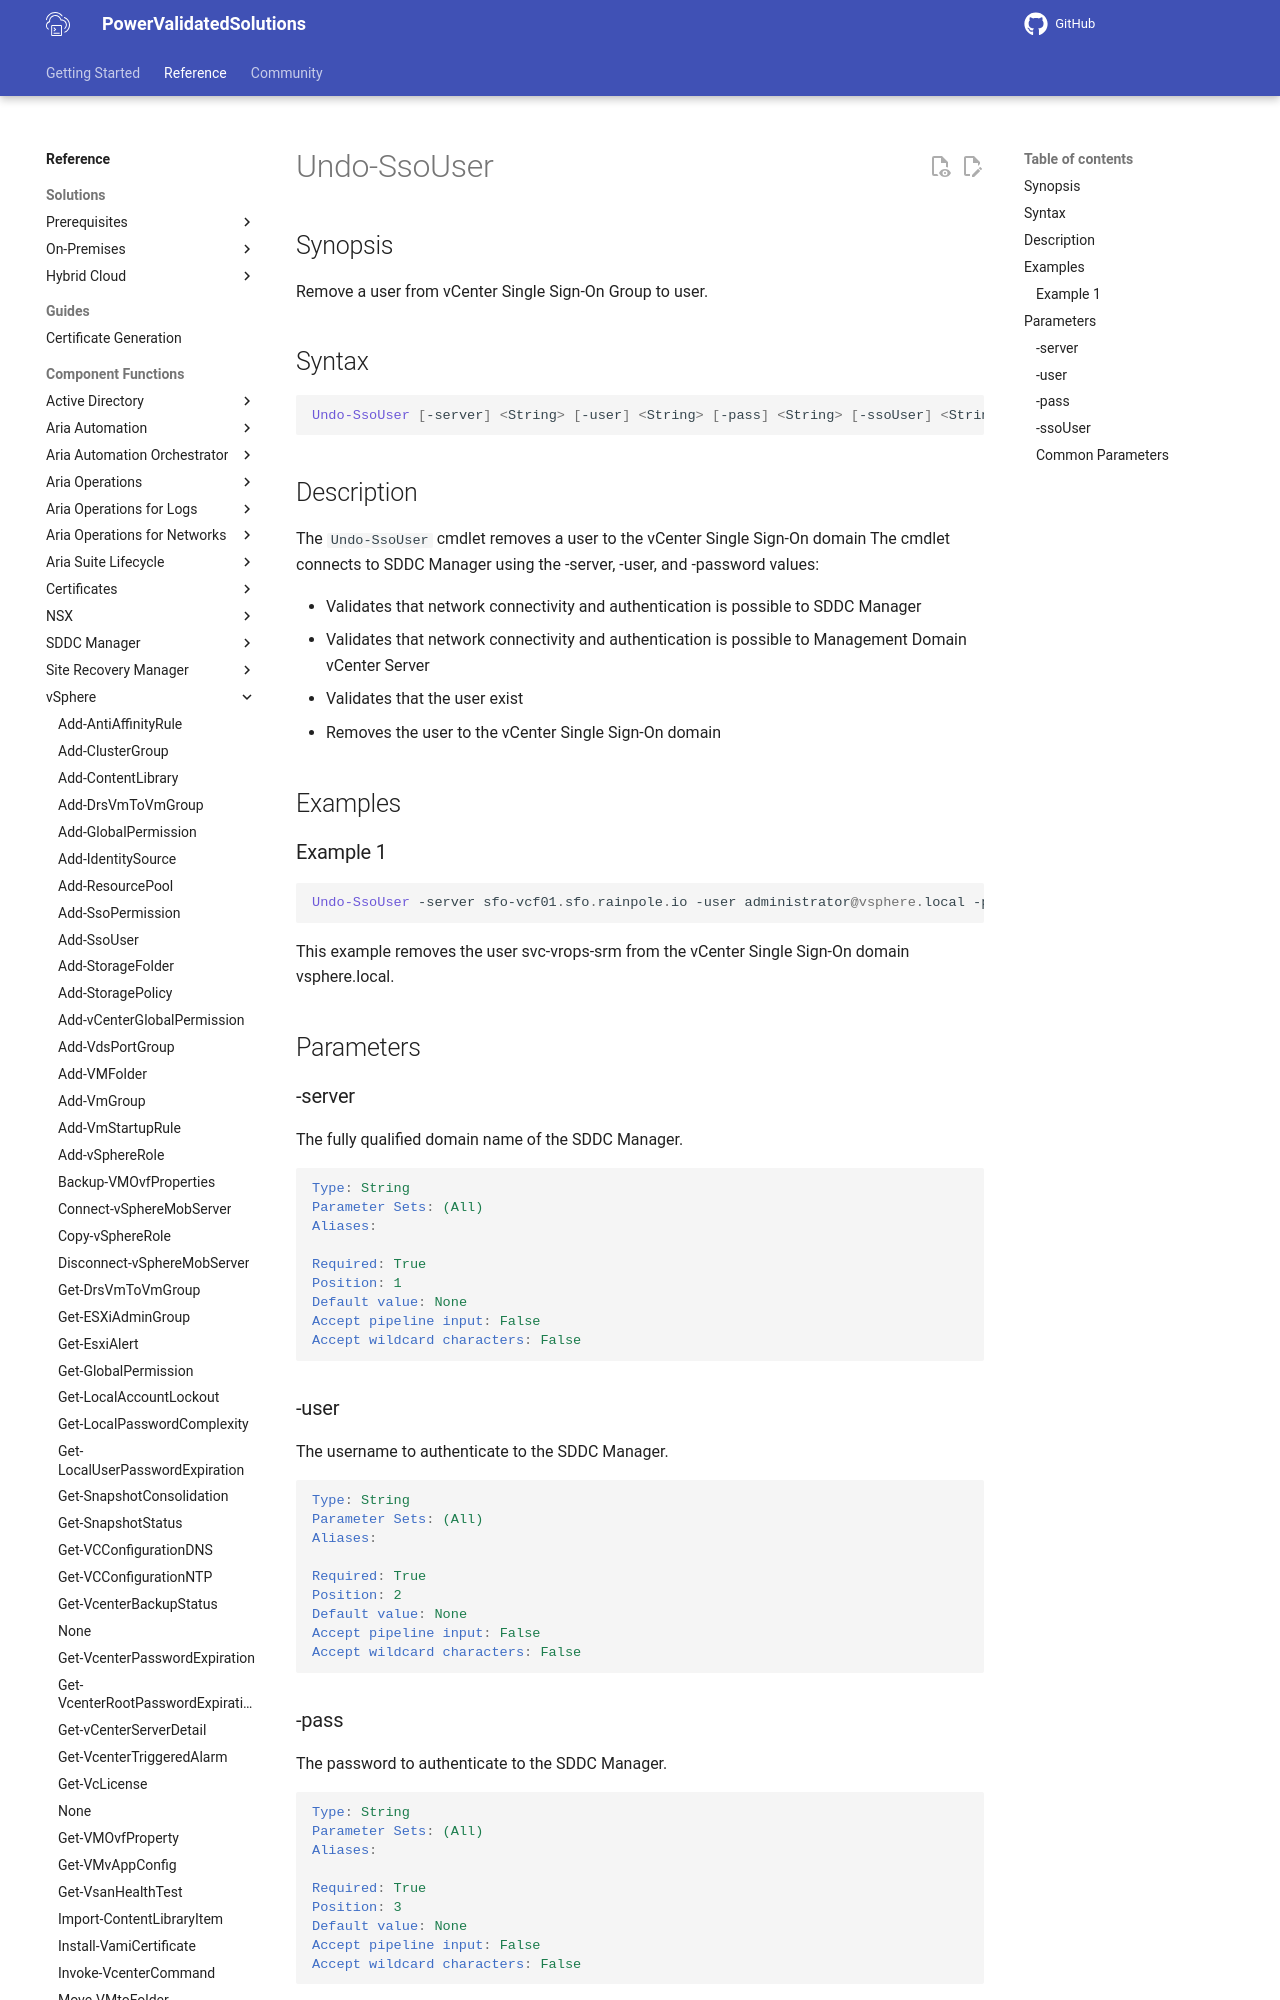

repository: vmware/power-validated-solutions-for-cloud-foundation · page: documentation/functions/vsphere/Undo-SsoUser/index.html · generator: mkdocs

# Undo-SsoUser

## Synopsis

Remove a user from vCenter Single Sign-On Group to user.

## Syntax

```powershell
Undo-SsoUser [-server] <String> [-user] <String> [-pass] <String> [-ssoUser] <String> [<CommonParameters>]
```

## Description

The `Undo-SsoUser` cmdlet removes a user to the vCenter Single Sign-On domain The cmdlet connects to SDDC Manager using the -server, -user, and -password values:

- Validates that network connectivity and authentication is possible to SDDC Manager
- Validates that network connectivity and authentication is possible to Management Domain vCenter Server
- Validates that the user exist
- Removes the user to the vCenter Single Sign-On domain

## Examples

### Example 1

```powershell
Undo-SsoUser -server sfo-vcf01.sfo.rainpole.io -user administrator@vsphere.local -pass VMw@re1! -ssoUser svc-vrops-srm@vsphere.local
```

This example removes the user svc-vrops-srm from the vCenter Single Sign-On domain vsphere.local.

## Parameters

### -server

The fully qualified domain name of the SDDC Manager.

```yaml
Type: String
Parameter Sets: (All)
Aliases:

Required: True
Position: 1
Default value: None
Accept pipeline input: False
Accept wildcard characters: False
```
